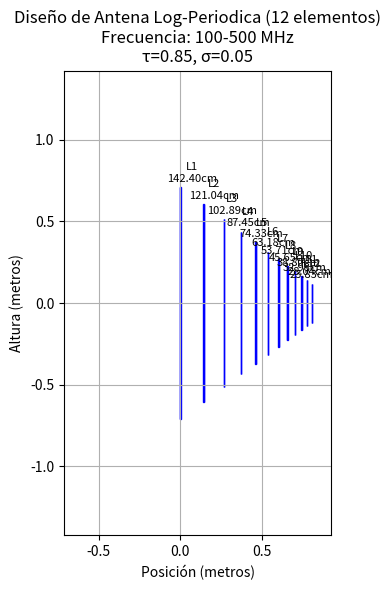
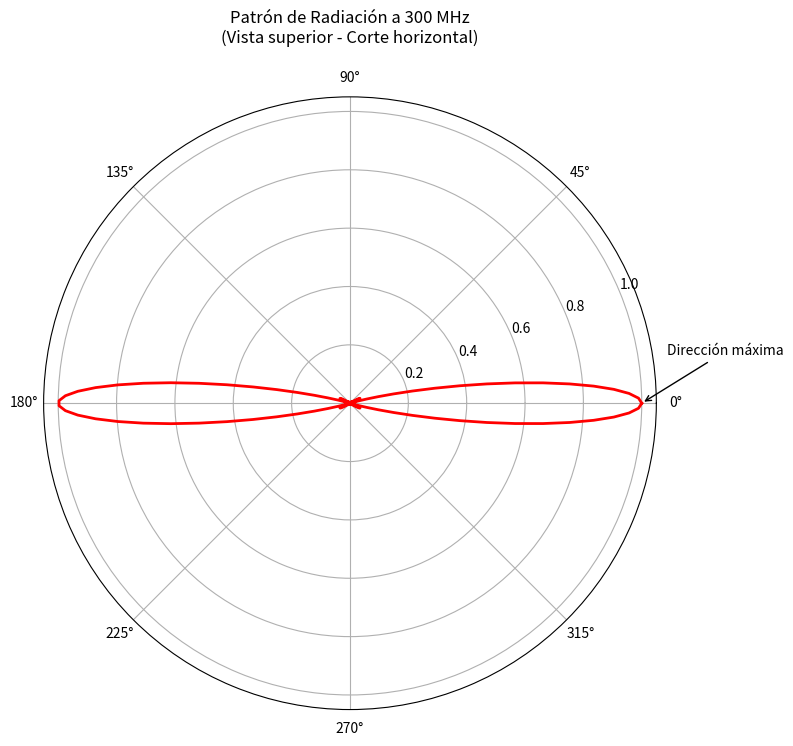
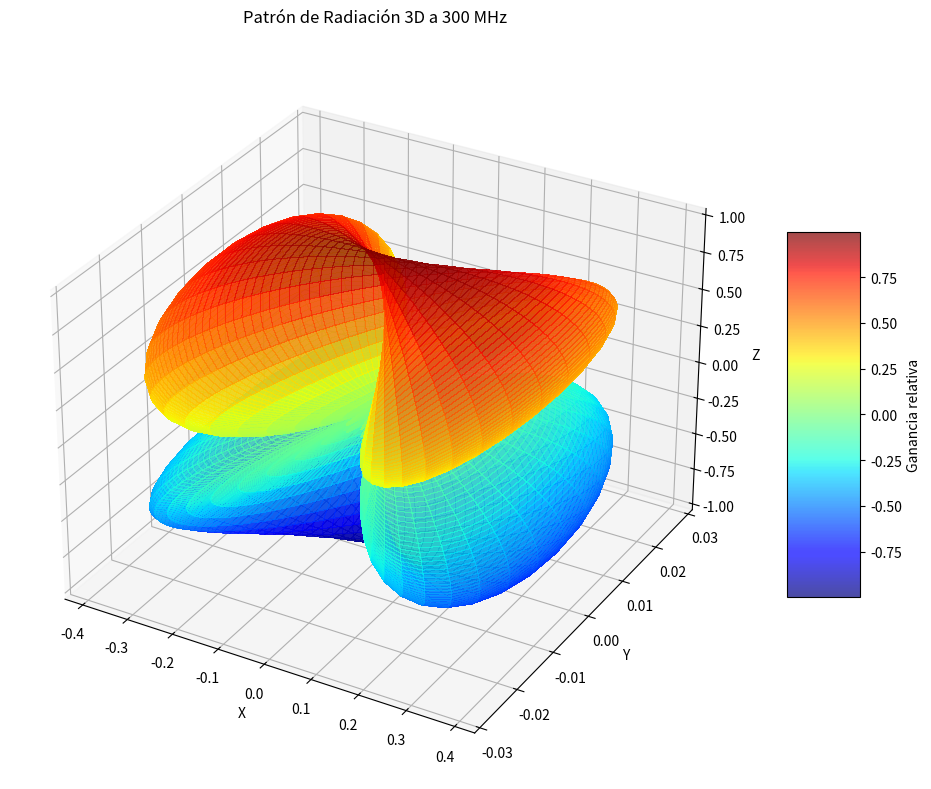

The matplotlib source for these figures, in order:
import numpy as np
import matplotlib.pyplot as plt
from matplotlib.patches import Rectangle
from scipy.constants import speed_of_light
from mpl_toolkits.mplot3d import Axes3D

class LogPeriodicAntenna:
    def __init__(self, freq_low=100e6, freq_high=500e6, n_elements=12, tau=0.85, sigma=0.05):
        """
        Diseño de antena log-periódica con visualización de lóbulos de radiación
        
        Parámetros:
        - freq_low: Frecuencia más baja de operación (Hz)
        - freq_high: Frecuencia más alta de operación (Hz)
        - n_elements: Número de elementos (12)
        - tau: Relación de escalamiento (0.7-0.95)
        - sigma: Factor de espaciado (0.03-0.06)
        """
        self.freq_low = freq_low
        self.freq_high = freq_high
        self.n_elements = n_elements
        self.tau = tau
        self.sigma = sigma
        
        # Calcular dimensiones
        self.calculate_dimensions()
        
    def calculate_dimensions(self):
        """Calcula las dimensiones de la antena según los parámetros dados"""
        # Longitud de onda a la frecuencia más baja
        lambda_low = speed_of_light / self.freq_low
        
        # Longitud del elemento más largo (L1)
        self.L1 = 0.5 * lambda_low * 0.95  # Factor de acortamiento
        
        # Longitudes de los elementos (L1 a L12)
        self.lengths = [self.L1 * (self.tau**i) for i in range(self.n_elements)]
        
        # Espaciado entre elementos (D1 a D11)
        self.spacings = [2 * self.sigma * self.lengths[i] for i in range(self.n_elements-1)]
        
        # Ancho de los elementos (proporcional a la longitud)
        self.widths = [0.002 * self.lengths[i] for i in range(self.n_elements)]
        
        # Longitud total de la antena
        self.total_length = sum(self.spacings) + self.lengths[0]/2 + self.lengths[-1]/2
        
    def plot_antenna(self):
        """Visualiza el diseño de la antena"""
        fig, ax = plt.subplots(figsize=(12, 6))
        
        # Posición inicial (centrada en y)
        y_center = 0
        x_pos = 0
        
        # Dibujar cada elemento
        for i, (length, width, spacing) in enumerate(zip(self.lengths, self.widths, self.spacings + [0])):
            # Dibujar elemento (dipolo)
            element_top = Rectangle((x_pos, y_center - length/2), width, length, 
                                   linewidth=1, edgecolor='blue', facecolor='none')
            element_bottom = Rectangle((x_pos, y_center - length/2), -width, length, 
                                     linewidth=1, edgecolor='blue', facecolor='none')
            
            ax.add_patch(element_top)
            ax.add_patch(element_bottom)
            
            # Mover posición para el siguiente elemento
            x_pos += spacing + width
            
            # Etiquetar el elemento
            ax.text(x_pos - spacing/2 - width, y_center + length/2 + 0.02, 
                   f'L{i+1}\n{length*100:.2f}cm', ha='center', va='bottom', fontsize=8)
        
        # Configurar el gráfico
        ax.set_xlim(-self.lengths[0]/2, x_pos + self.lengths[-1]/2)
        ax.set_ylim(-self.lengths[0], self.lengths[0])
        ax.set_aspect('equal')
        ax.set_title(f'Diseño de Antena Log-Periodica ({self.n_elements} elementos)\n'
                    f'Frecuencia: {self.freq_low/1e6:.0f}-{self.freq_high/1e6:.0f} MHz\n'
                    f'τ={self.tau:.2f}, σ={self.sigma:.2f}')
        ax.set_xlabel('Posición (metros)')
        ax.set_ylabel('Altura (metros)')
        ax.grid(True)
        
        plt.tight_layout()
        plt.show()
    
    def calculate_radiation_pattern(self, freq=300e6):
        """
        Calcula un patrón de radiación teórico para la antena
        Esta es una aproximación simplificada para visualización
        """
        # Convertir ángulos a radianes
        theta = np.linspace(0, 2*np.pi, 360)
        
        # Patrón teórico de un arreglo log-periódico (simplificado)
        # Lóbulo principal en la dirección del eje de la antena (0°)
        # Ancho del haz basado en la longitud eléctrica
        wavelength = speed_of_light / freq
        electrical_length = self.total_length / wavelength
        
        # Patrón aproximado (esto es una simplificación)
        pattern = np.cos(theta)**2 * np.sinc(2 * electrical_length * np.sin(theta))**2
        
        # Normalizar
        pattern = np.abs(pattern)
        pattern = pattern / np.max(pattern)
        
        return theta, pattern
    
    def plot_radiation_pattern_2d(self, freq=300e6):
        """Grafica el patrón de radiación en 2D (vista superior)"""
        theta, pattern = self.calculate_radiation_pattern(freq)
        
        # Convertir a grados para el gráfico
        theta_deg = np.degrees(theta)
        
        fig, ax = plt.subplots(subplot_kw={'projection': 'polar'}, figsize=(8, 8))
        ax.plot(theta, pattern, linewidth=2, color='red')
        
        ax.set_title(f'Patrón de Radiación a {freq/1e6:.0f} MHz\n'
                    f'(Vista superior - Corte horizontal)', pad=20)
        ax.grid(True)
        
        # Marcar la dirección del lóbulo principal
        ax.annotate('Dirección máxima', xy=(0, 1), xytext=(0.15, 1.1),
                    arrowprops=dict(arrowstyle='->'), fontsize=10)
        
        plt.tight_layout()
        plt.show()
    
    def plot_radiation_pattern_3d(self, freq=300e6):
        """Grafica el patrón de radiación en 3D"""
        theta = np.linspace(0, 2*np.pi, 360)
        phi = np.linspace(0, np.pi, 180)
        
        # Crear malla de ángulos
        theta_grid, phi_grid = np.meshgrid(theta, phi)
        
        # Patrón aproximado en 3D (simplificado)
        # Lóbulo principal en la dirección del eje de la antena
        pattern = (np.cos(phi_grid)**2 * 
                  np.sinc(2 * (self.total_length / (speed_of_light / freq)) * 
                  np.sin(theta_grid))**2)
        
        # Convertir a coordenadas cartesianas para el gráfico 3D
        pattern = np.abs(pattern)
        pattern = pattern / np.max(pattern)
        
        x = pattern * np.sin(phi_grid) * np.cos(theta_grid)
        y = pattern * np.sin(phi_grid) * np.sin(theta_grid)
        z = pattern * np.cos(phi_grid)
        
        fig = plt.figure(figsize=(10, 8))
        ax = fig.add_subplot(111, projection='3d')
        
        # Graficar superficie
        surf = ax.plot_surface(x, y, z, rstride=1, cstride=1, cmap='jet',
                              linewidth=0, antialiased=False, alpha=0.7)
        
        # Configuraciones del gráfico
        ax.set_title(f'Patrón de Radiación 3D a {freq/1e6:.0f} MHz', pad=20)
        ax.set_xlabel('X')
        ax.set_ylabel('Y')
        ax.set_zlabel('Z')
        
        # Añadir barra de colores
        fig.colorbar(surf, shrink=0.5, aspect=5, label='Ganancia relativa')
        
        plt.tight_layout()
        plt.show()
    
    def print_dimensions(self):
        """Imprime las dimensiones de la antena en una tabla"""
        print("Dimensiones de la antena log-periódica:")
        print("="*60)
        print(f"{'Elemento':<10}{'Longitud (m)':<15}{'Espaciado (m)':<15}{'Ancho (m)':<15}")
        print("-"*60)
        
        for i in range(self.n_elements):
            length = self.lengths[i]
            width = self.widths[i]
            spacing = self.spacings[i] if i < len(self.spacings) else 0
            print(f"{f'L{i+1}':<10}{length:<15.4f}{spacing:<15.4f}{width:<15.4f}")
        
        print("="*60)
        print(f"Longitud total de la antena: {self.total_length:.2f} metros")

# Crear y visualizar la antena
antenna = LogPeriodicAntenna(freq_low=100e6, freq_high=500e6, n_elements=12, tau=0.85, sigma=0.05)

# Mostrar dimensiones
antenna.print_dimensions()

# Visualizar diseño
antenna.plot_antenna()

# Visualizar patrones de radiación
print("\nVisualización de patrones de radiación a 300 MHz:")
antenna.plot_radiation_pattern_2d(freq=300e6)
antenna.plot_radiation_pattern_3d(freq=300e6)
